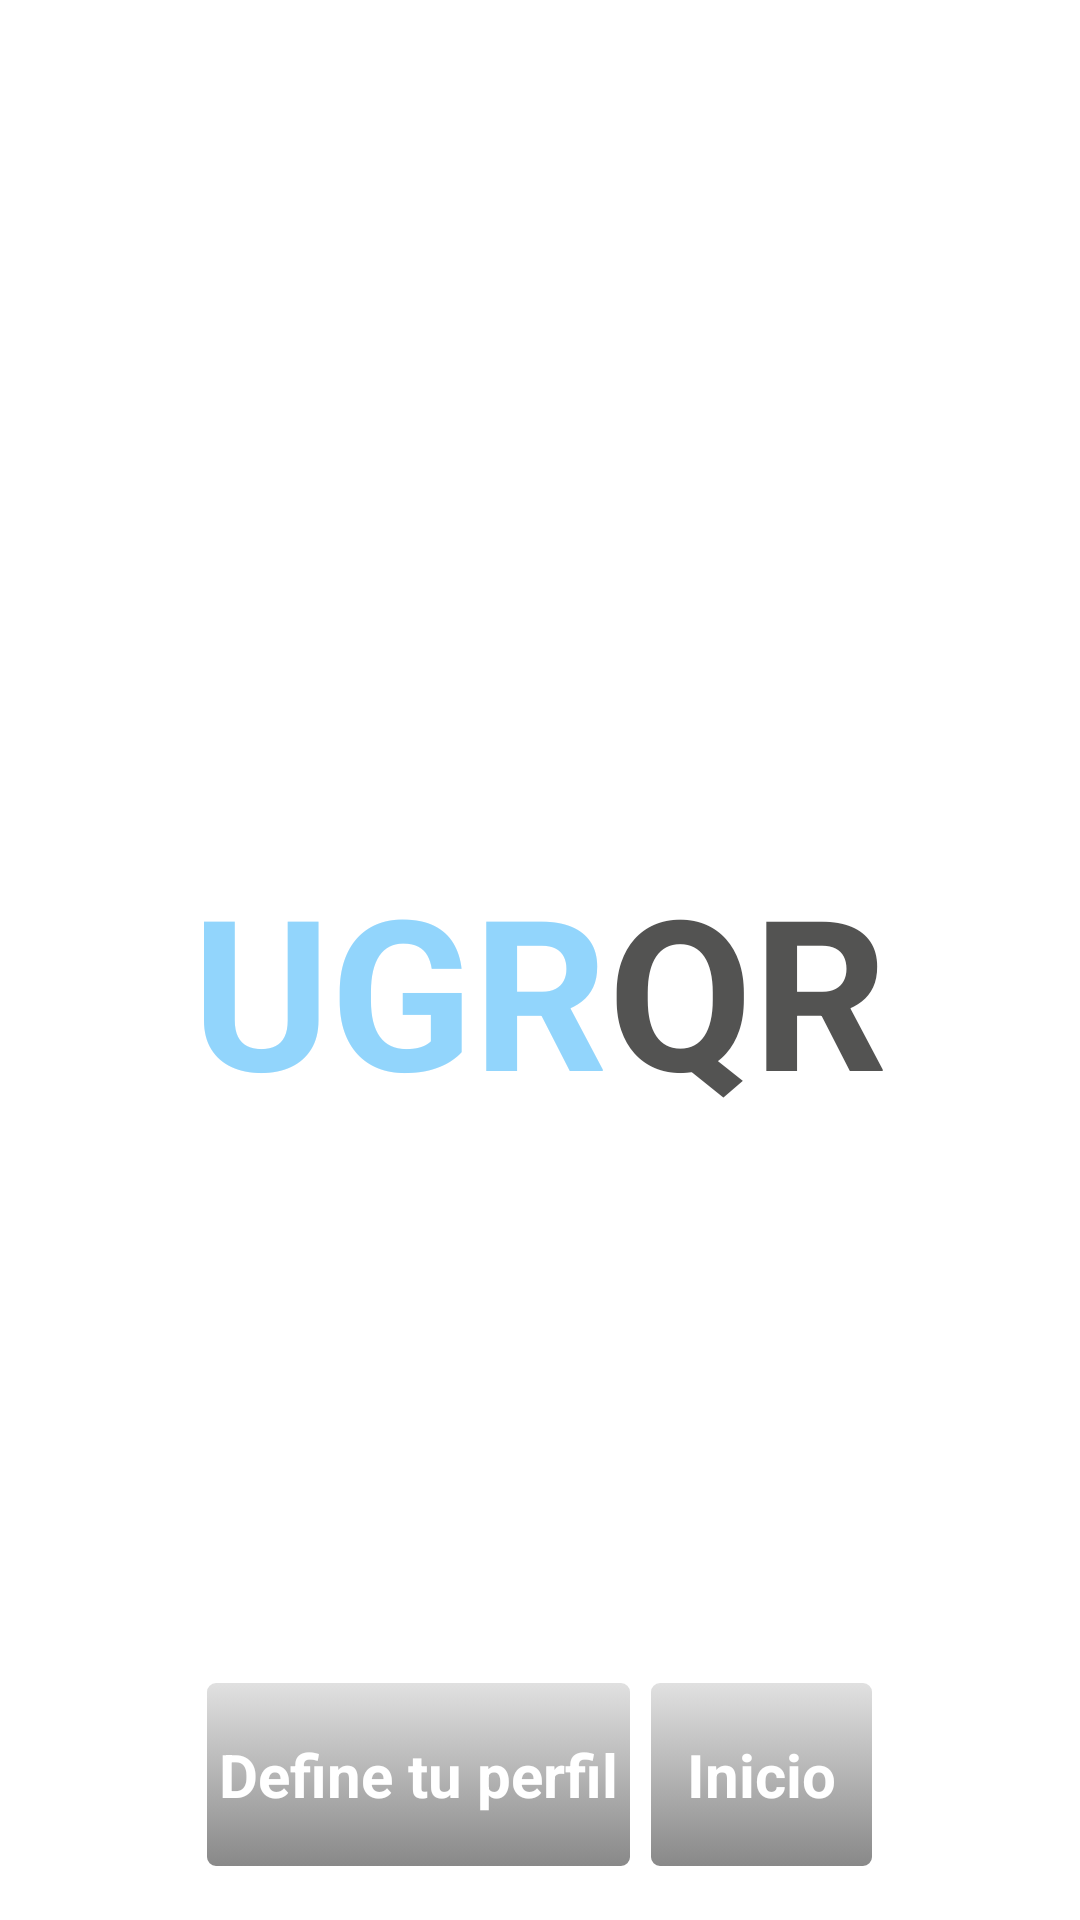

Write the Android layout XML for this screen, with the resource values it uses.
<!-- AndroidManifest.xml: application theme AppTheme -->
<!-- res/layout/activity_selecciona_canal.xml -->
<RelativeLayout xmlns:android="http://schemas.android.com/apk/res/android"
    xmlns:tools="http://schemas.android.com/tools"
    android:layout_width="match_parent"
    android:layout_height="match_parent"
    android:background="@color/blanco"
    android:gravity="center_horizontal"
    android:paddingBottom="@dimen/activity_vertical_margin"
    android:paddingLeft="@dimen/activity_horizontal_margin"
    android:paddingRight="@dimen/activity_horizontal_margin"
    android:paddingTop="@dimen/activity_vertical_margin"
    tools:context=".SeleccionaCanal" >

    <LinearLayout
        android:id="@+id/linearLayout1"
        android:layout_width="wrap_content"
        android:layout_height="wrap_content"
        android:layout_alignLeft="@+id/linearLayout2"
        android:layout_alignParentBottom="true"
        android:layout_alignRight="@+id/linearLayout2"
        android:gravity="center_horizontal|center_vertical"
        android:orientation="horizontal" >

        <Button
            android:id="@+id/button7"
            android:layout_width="@dimen/anchuraboton"
            android:layout_height="@dimen/alturaboton"
            android:layout_marginLeft="3dp"
            android:layout_weight="0.65"
            android:layout_marginRight="@dimen/margentitulo"
            android:background="@drawable/miboton2"
            android:text="@string/perfil"
            android:textColor="@color/blanco"
            android:textSize="@dimen/textoescaneoqr"
            android:textStyle="bold" />

        <Button
            android:id="@+id/button6"
            android:layout_width="wrap_content"
            android:layout_height="@dimen/alturaboton"
            android:layout_marginRight="@dimen/margentitulo"
            android:background="@drawable/miboton2"
            android:layout_weight="0.35"
            android:text="@string/inicio"
            android:textColor="@color/blanco"
            android:textSize="@dimen/textoescaneoqr"
            android:textStyle="bold" />
    </LinearLayout>

    <LinearLayout
        android:id="@+id/linearLayout2"
        android:layout_width="wrap_content"
        android:layout_height="wrap_content"
        android:layout_below="@+id/imageView1"
        android:layout_centerHorizontal="true"
        android:gravity="center_horizontal|center_vertical"
        android:orientation="horizontal" >

        <TextView
            android:id="@+id/textView2"
            android:layout_width="wrap_content"
            android:layout_height="wrap_content"
            android:gravity="center_horizontal"
            android:text="@string/ugr"
            android:textColor="@color/azulclaro"
            android:textSize="@dimen/tituloprincipal"
            android:textStyle="bold" />

        <TextView
            android:id="@+id/textView1"
            android:layout_width="wrap_content"
            android:layout_height="match_parent"
            android:text="@string/qr"
            android:textColor="@color/grisoscuro"
            android:textSize="@dimen/tituloprincipal"
            android:textStyle="bold" />
    </LinearLayout>

    <ImageView
        android:id="@+id/imageView1"
        android:layout_width="@dimen/escudougr"
        android:layout_height="@dimen/escudougr"
        android:layout_alignParentTop="true"
        android:layout_centerHorizontal="true"
        android:layout_marginTop="17dp"
        android:src="@drawable/ugr" />

</RelativeLayout>
<!-- resources referenced by this layout -->
<resources>
  <color name="azulclaro">#92D5FC</color>
  <color name="blanco">#FFFFFF</color>
  <color name="grisoscuro">#535352</color>
  <dimen name="activity_horizontal_margin">16dp</dimen>
  <dimen name="activity_vertical_margin">16dp</dimen>
  <dimen name="alturaboton">65dp</dimen>
  <dimen name="anchuraboton">100dp</dimen>
  <dimen name="escudougr">250dp</dimen>
  <dimen name="margentitulo">3dp</dimen>
  <dimen name="textoescaneoqr">20sp</dimen>
  <dimen name="tituloprincipal">70sp</dimen>
  <!-- drawable miboton2 (drawable-mdpi) -->
  <?xml version="1.0" encoding="utf-8"?>
  <selector xmlns:android="http://schemas.android.com/apk/res/android">
    <item
      android:state_pressed="true"
      android:drawable="@drawable/btn_pressed2" />
    <item
      android:state_pressed="false"
      android:drawable="@drawable/btn_normal2" />
  </selector>
  <string name="inicio">Inicio</string>
  <string name="perfil">Define tu perfil</string>
  <string name="qr">QR</string>
  <string name="ugr">UGR</string>
  <style name="AppTheme" parent="android:Theme.Light.NoTitleBar">
          
      </style>
  <!-- drawable btn_pressed2 (drawable-mdpi) -->
  <shape xmlns:android="http://schemas.android.com/apk/res/android"
  	android:shape="rectangle">
  	
      
  	    <gradient android:angle="270" android:endColor="#E3E3E3" android:startColor="#878787" />
  
          <stroke android:width="5dp" android:color="@color/naranja_focus"/>
  
          <corners android:radius="4dp" />
  
          <padding android:bottom="2dp" android:left="2dp" android:right="2dp" android:top="2dp" />
  	
  	
  </shape>
  <!-- drawable btn_normal2 (drawable-mdpi) -->
  <shape xmlns:android="http://schemas.android.com/apk/res/android"
  	android:shape="rectangle">
  	
  	    
  	    <gradient android:angle="270" android:endColor="#878787" android:startColor="#E2E2E2" />
  
          <stroke android:width="2dp" android:color="#FFFFFF" />
  
          <corners android:radius="4dp" />
  
          <padding android:bottom="2dp" android:left="2dp" android:right="2dp" android:top="2dp" />
  </shape>
  <color name="naranja_focus">#F5821F</color>
</resources>
